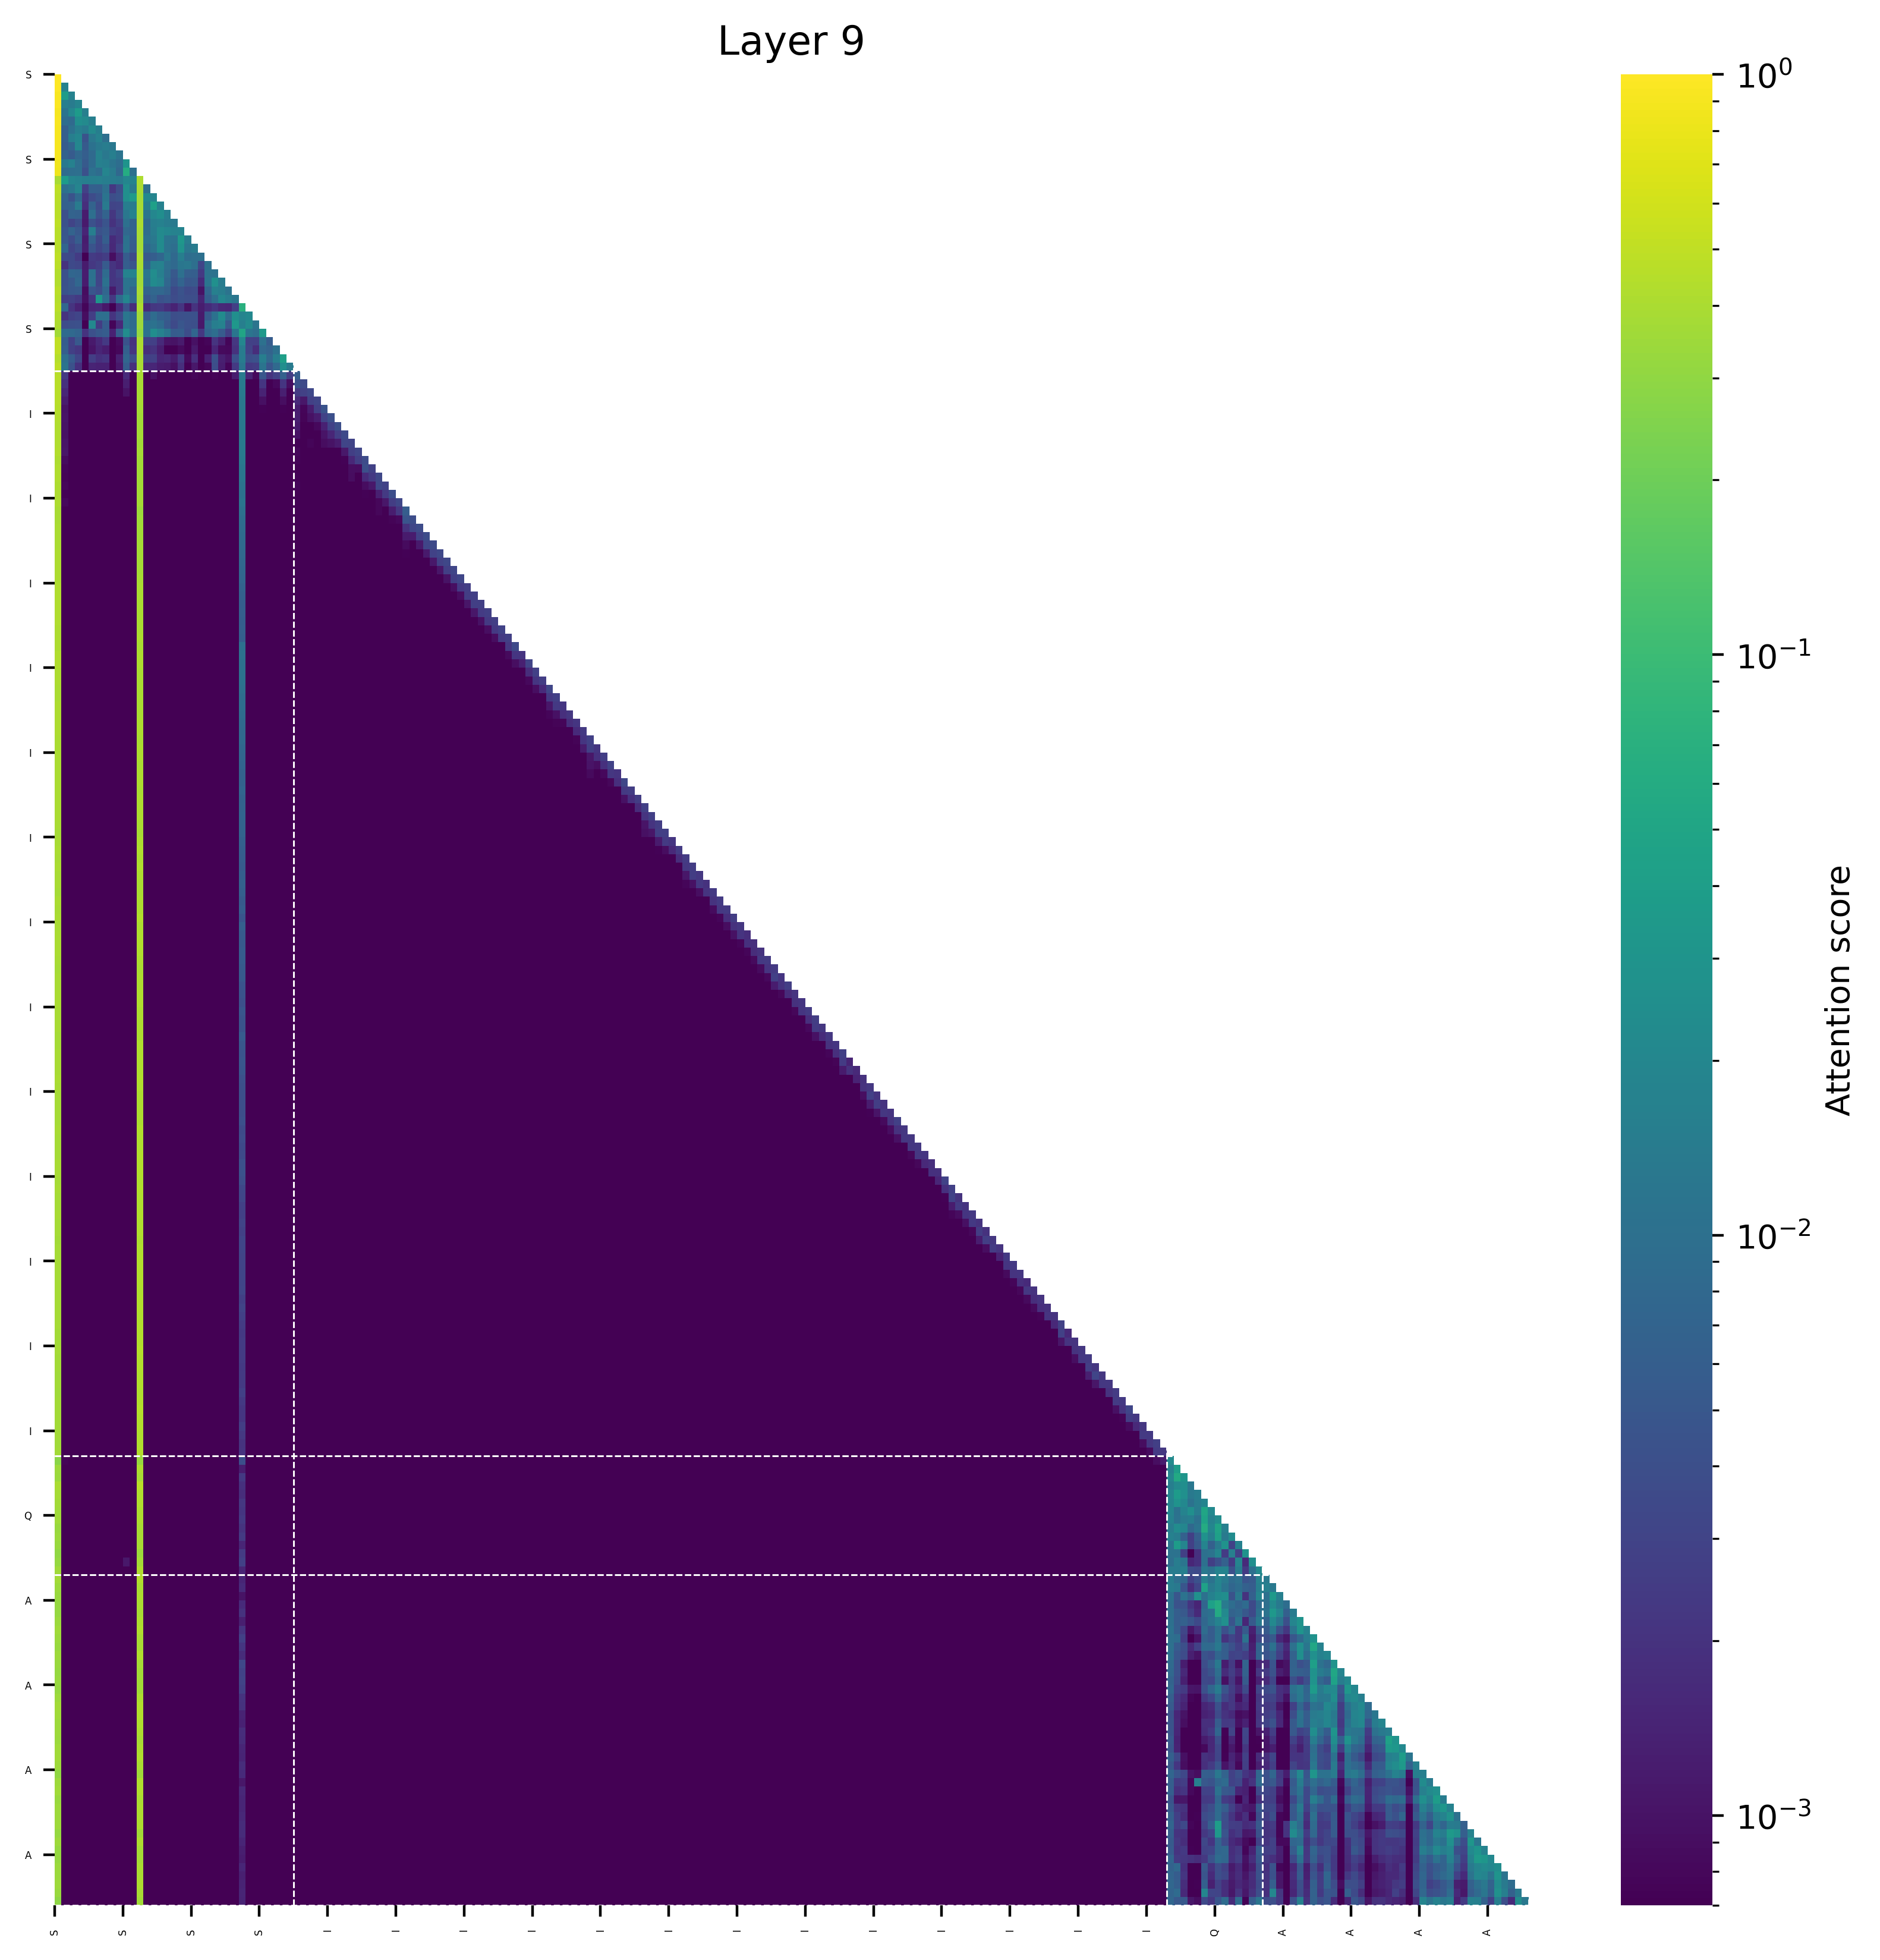

Values plotted in this chart, from the file beside it:
(0, 1.0), (148, 0.0), (136, 0.0), (147, 0.0), (146, 0.0), (145, 0.0), (144, 0.0), (143, 0.0), (137, 0.0), (138, 0.0)
(0, 0.982879638671875), (1, 0.017155274748802185), (148, 0.0), (136, 0.0), (147, 0.0), (146, 0.0), (145, 0.0), (144, 0.0), (143, 0.0), (137, 0.0)
(0, 0.944427490234375), (1, 0.03799793869256973), (2, 0.01758323609828949), (143, 0.0), (148, 0.0), (144, 0.0), (145, 0.0), (146, 0.0), (147, 0.0), (136, 0.0)
(0, 0.951751708984375), (3, 0.018506372347474098), (1, 0.01574624516069889), (2, 0.014010338112711906), (143, 0.0), (148, 0.0), (144, 0.0), (145, 0.0), (146, 0.0), (147, 0.0)
(0, 0.9161529541015625), (3, 0.036555953323841095), (2, 0.020263303071260452), (4, 0.01570943370461464), (1, 0.011311076581478119), (144, 0.0), (149, 0.0), (145, 0.0), (146, 0.0), (147, 0.0)
(0, 0.9198760986328125), (3, 0.02489045076072216), (4, 0.021960197016596794), (5, 0.01575062982738018), (1, 0.009085897356271744), (2, 0.00849820114672184), (145, 0.0), (146, 0.0), (147, 0.0), (144, 0.0)
(0, 0.917144775390625), (5, 0.022208385169506073), (3, 0.015607908368110657), (6, 0.015266120433807373), (4, 0.013402145355939865), (2, 0.010127140209078789), (1, 0.006273690611124039), (145, 0.0), (146, 0.0), (147, 0.0)
(0, 0.91510009765625), (3, 0.019381705671548843), (6, 0.017063023522496223), (2, 0.015565339475870132), (5, 0.012661304324865341), (7, 0.009638652205467224), (1, 0.006051631644368172), (4, 0.00452495738863945), (145, 0.0), (146, 0.0)
(0, 0.9104766845703125), (3, 0.02006388083100319), (7, 0.014941878616809845), (6, 0.013292491436004639), (8, 0.01273602619767189), (5, 0.010381946340203285), (2, 0.007182741537690163), (1, 0.005606614053249359), (4, 0.005319258198142052), (146, 0.0)
(0, 0.908203125), (6, 0.017251942306756973), (8, 0.015783360227942467), (7, 0.012746326625347137), (9, 0.011334700509905815), (5, 0.008490992709994316), (3, 0.00792776234447956), (1, 0.006764782592654228), (4, 0.0060211606323719025), (2, 0.005519373342394829)
(0, 0.8643264770507812), (10, 0.030222833156585693), (2, 0.016693122684955597), (6, 0.016070563346147537), (7, 0.015082845464348793), (1, 0.013308390974998474), (8, 0.011546287685632706), (3, 0.009596725925803185), (9, 0.00925622321665287), (5, 0.008576907217502594)
(0, 0.8357067108154297), (10, 0.06145864352583885), (7, 0.019152570515871048), (8, 0.013892898336052895), (5, 0.010822920128703117), (11, 0.009819937869906425), (3, 0.009647555649280548), (2, 0.009483037516474724), (1, 0.008945643901824951), (6, 0.008783748373389244)
(12, 0.41259002685546875), (0, 0.38616943359375), (1, 0.03715848922729492), (10, 0.01946258544921875), (2, 0.01904451847076416), (11, 0.01803112030029297), (3, 0.016969740390777588), (6, 0.01588141918182373), (5, 0.0158727765083313), (4, 0.015488117933273315)
(0, 0.48041534423828125), (12, 0.39862060546875), (10, 0.02525951899588108), (3, 0.018913060426712036), (11, 0.013396499678492546), (2, 0.012583604082465172), (1, 0.009851507842540741), (7, 0.009753873571753502), (13, 0.009602924808859825), (5, 0.006335342302918434)
(0, 0.4704551696777344), (12, 0.3780517578125), (11, 0.03613424301147461), (10, 0.025716930627822876), (13, 0.020514734089374542), (14, 0.019122421741485596), (7, 0.011348286643624306), (3, 0.008218422532081604), (1, 0.006868630647659302), (6, 0.004761561751365662)
(0, 0.4560880661010742), (12, 0.38112831115722656), (14, 0.04227929562330246), (15, 0.016443882137537003), (13, 0.015331868082284927), (10, 0.015264173969626427), (3, 0.014114493504166603), (11, 0.014026578515768051), (7, 0.013483971357345581), (5, 0.006912970915436745)
(0, 0.4672393798828125), (12, 0.38626861572265625), (15, 0.02455715648829937), (14, 0.019954683259129524), (11, 0.017357870936393738), (16, 0.01505301147699356), (10, 0.012414010241627693), (13, 0.011897057294845581), (5, 0.009636340662837029), (2, 0.006932869553565979)
(0, 0.48084259033203125), (12, 0.4054107666015625), (15, 0.016641296446323395), (14, 0.015033705160021782), (16, 0.014569949358701706), (17, 0.013449594378471375), (10, 0.009940030053257942), (13, 0.008423132821917534), (11, 0.006603522226214409), (7, 0.004618510603904724)
(0, 0.45229339599609375), (12, 0.385406494140625), (15, 0.022089984267950058), (16, 0.019634803757071495), (18, 0.017883852124214172), (17, 0.01709885708987713), (5, 0.015035241842269897), (14, 0.014175601303577423), (13, 0.00890868715941906), (10, 0.007948104292154312)
(0, 0.4536914825439453), (12, 0.3780555725097656), (18, 0.03317082300782204), (15, 0.022864190861582756), (19, 0.01475110650062561), (14, 0.012878689914941788), (16, 0.01142694242298603), (17, 0.010853096842765808), (10, 0.01039060764014721), (13, 0.010259011760354042)
(0, 0.4554004669189453), (12, 0.37833309173583984), (18, 0.02888691984117031), (15, 0.022828176617622375), (20, 0.014519110321998596), (19, 0.012421693652868271), (14, 0.011252962052822113), (16, 0.010988188907504082), (10, 0.010870061814785004), (17, 0.009421426802873611)
(0, 0.4813079833984375), (12, 0.405731201171875), (18, 0.015399156138300896), (16, 0.012963986024260521), (21, 0.009855145588517189), (20, 0.00962742418050766), (19, 0.0092396829277277), (17, 0.008174929767847061), (15, 0.007471518591046333), (14, 0.005918536335229874)
(0, 0.4662513732910156), (12, 0.3928718566894531), (15, 0.01758171059191227), (14, 0.016103586181998253), (19, 0.012935096397995949), (18, 0.012014586478471756), (22, 0.010238926857709885), (16, 0.009783528745174408), (20, 0.009771717712283134), (17, 0.00808446854352951)
(0, 0.4377174377441406), (12, 0.3665008544921875), (14, 0.02390183135867119), (11, 0.018096698448061943), (10, 0.017885614186525345), (15, 0.01585141196846962), (13, 0.01211472973227501), (22, 0.010991716757416725), (23, 0.01076681911945343), (5, 0.010480178520083427)
(0, 0.42946624755859375), (12, 0.36602783203125), (23, 0.02623586729168892), (14, 0.022737910971045494), (15, 0.018941806629300117), (24, 0.014228390529751778), (10, 0.011296212673187256), (22, 0.011295521631836891), (11, 0.010849304497241974), (13, 0.010710826143622398)
(0, 0.46551513671875), (12, 0.38608551025390625), (23, 0.016080155968666077), (24, 0.014910927042365074), (10, 0.0111539326608181), (25, 0.011076567694544792), (14, 0.007964394986629486), (15, 0.007859796285629272), (7, 0.0074477288872003555), (22, 0.007333206012845039)
(0, 0.4477252960205078), (12, 0.3627490997314453), (6, 0.03059706650674343), (10, 0.019528768956661224), (24, 0.01944114826619625), (25, 0.01486515998840332), (26, 0.012121379375457764), (23, 0.009621797129511833), (7, 0.009277230128645897), (9, 0.008903715759515762)
(0, 0.4670867919921875), (12, 0.4121665954589844), (27, 0.07096433639526367), (1, 0.007382214069366455), (10, 0.0043793171644210815), (26, 0.0027672238647937775), (15, 0.002351514995098114), (14, 0.0022041797637939453), (18, 0.0021392330527305603), (23, 0.0021187998354434967)
(0, 0.4300498962402344), (12, 0.3562507629394531), (26, 0.025536075234413147), (24, 0.02292325533926487), (28, 0.020780950784683228), (27, 0.018419265747070312), (10, 0.012010104954242706), (23, 0.010656410828232765), (7, 0.009665973484516144), (6, 0.009652923792600632)
(0, 0.41071510314941406), (12, 0.3431205749511719), (26, 0.033847708255052567), (28, 0.021864326670765877), (5, 0.02075556479394436), (24, 0.01765885390341282), (27, 0.015493810176849365), (23, 0.01521238125860691), (10, 0.012271353974938393), (29, 0.01134185679256916)
(0, 0.36764097213745117), (12, 0.3182411193847656), (27, 0.050118595361709595), (30, 0.03500913083553314), (14, 0.02444060519337654), (10, 0.024220526218414307), (15, 0.01711055263876915), (16, 0.012237802147865295), (26, 0.012130718678236008), (28, 0.011832056567072868)
(0, 0.49929046630859375), (12, 0.4124183654785156), (27, 0.020327478647232056), (30, 0.010317178443074226), (1, 0.00570886954665184), (31, 0.005697928369045258), (3, 0.005230609327554703), (10, 0.0044518522918224335), (28, 0.0028531067073345184), (2, 0.0027882754802703857)
(0, 0.5020751953125), (12, 0.4141693115234375), (27, 0.014335855841636658), (32, 0.010387051850557327), (30, 0.008008388802409172), (31, 0.006785508245229721), (10, 0.006336947903037071), (1, 0.006129518151283264), (28, 0.0030468646436929703), (2, 0.0027229152619838715)
(0, 0.44980621337890625), (12, 0.3818702697753906), (33, 0.041380658745765686), (30, 0.015421077609062195), (32, 0.015278443694114685), (27, 0.014185041189193726), (1, 0.009669151157140732), (31, 0.007902787998318672), (10, 0.007729141041636467), (2, 0.005440102890133858)
(0, 0.48294830322265625), (12, 0.38561248779296875), (33, 0.025220433250069618), (34, 0.013899821788072586), (27, 0.012255370616912842), (1, 0.01160544902086258), (30, 0.011379214003682137), (32, 0.008289717137813568), (10, 0.005887219682335854), (31, 0.004919230937957764)
(0, 0.4642186164855957), (12, 0.38652586936950684), (27, 0.013815454207360744), (33, 0.006403061561286449), (35, 0.006141218356788158), (30, 0.004900206346064806), (32, 0.002767961472272873), (34, 0.002564778085798025), (1, 0.0023945849388837814), (31, 0.002036178018897772)
(0, 0.4633147716522217), (12, 0.3821291923522949), (27, 0.013811103068292141), (35, 0.004208250902593136), (36, 0.003536346834152937), (30, 0.002169840969145298), (33, 0.0021595805883407593), (1, 0.001930381404235959), (10, 0.0012966193025931716), (34, 0.0009115901775658131)
(0, 0.45531320571899414), (12, 0.38150453567504883), (27, 0.013436677865684032), (37, 0.003360526170581579), (36, 0.0028478994499891996), (35, 0.002378951059654355), (1, 0.0015287945279851556), (30, 0.0014059783425182104), (33, 0.0013436985900625587), (10, 0.0009933337569236755)
(0, 0.4556925296783447), (12, 0.38486170768737793), (27, 0.012965398840606213), (38, 0.0031166935805231333), (37, 0.002778519643470645), (35, 0.0016206717118620872), (1, 0.0012250323779881), (36, 0.0010958120692521334), (30, 0.0009550490649417043), (33, 0.0009063893230631948)
(0, 0.4401860237121582), (12, 0.37324345111846924), (27, 0.012839961796998978), (39, 0.004505369812250137), (38, 0.002689188811928034), (35, 0.001258691307157278), (37, 0.0012042524758726358), (1, 0.0010015189182013273), (36, 0.0007708321791142225), (33, 0.0007380255265161395)
(0, 0.4313679337501526), (12, 0.3671853542327881), (27, 0.013327163644134998), (40, 0.004070363473147154), (39, 0.0029755178838968277), (35, 0.0012840419076383114), (38, 0.0012332916958257556), (1, 0.001022343640215695), (37, 0.0009749936289153993), (36, 0.0007568494183942676)
(0, 0.4267599582672119), (12, 0.3680095672607422), (27, 0.013289782218635082), (41, 0.004009945318102837), (40, 0.002959639998152852), (39, 0.0013673044741153717), (35, 0.0011497980449348688), (1, 0.0009872621158137918), (38, 0.0008270758553408086), (37, 0.0007114327745512128)
(0, 0.42604196071624756), (12, 0.3717358112335205), (27, 0.013046421110630035), (42, 0.003510541981086135), (41, 0.002605787245556712), (40, 0.0015382482670247555), (39, 0.0010304281022399664), (35, 0.0009784927824512124), (1, 0.0009588896064087749), (38, 0.0006506502977572381)
(0, 0.42156291007995605), (12, 0.3694303035736084), (27, 0.013730466365814209), (42, 0.0030753351747989655), (43, 0.003022578079253435), (41, 0.0012137582525610924), (1, 0.0010298143606632948), (40, 0.0010026578092947602), (39, 0.0008945656009018421), (37, 0.0007634604116901755)
(0, 0.4271104335784912), (12, 0.37584781646728516), (27, 0.013763388618826866), (44, 0.003219077829271555), (43, 0.0026960670948028564), (42, 0.0011215262347832322), (1, 0.0010513081215322018), (35, 0.0007936956826597452), (41, 0.0007092005689628422), (40, 0.0006709753070026636)
(0, 0.41432058811187744), (12, 0.36896049976348877), (27, 0.01303808018565178), (45, 0.0036880283150821924), (44, 0.0026794669684022665), (43, 0.0015674310270696878), (1, 0.000867213704623282), (35, 0.0007518091006204486), (42, 0.0007404531352221966), (40, 0.0006006526527926326)
(0, 0.4158874750137329), (12, 0.36769044399261475), (27, 0.012031675316393375), (45, 0.00397626543417573), (46, 0.002823329297825694), (43, 0.0009102994808927178), (44, 0.0009004210587590933), (1, 0.0007625066209584475), (35, 0.0007173388730734587), (42, 0.0005650994135066867)
(0, 0.4152100086212158), (12, 0.36570048332214355), (27, 0.012204905971884727), (47, 0.0033196609001606703), (46, 0.002368264365941286), (45, 0.001686188392341137), (43, 0.0008930249605327845), (1, 0.0007514263270422816), (35, 0.0007216296507976949), (41, 0.0005601414013653994)
(0, 0.4096599817276001), (12, 0.36986804008483887), (27, 0.01097826473414898), (47, 0.0033148385118693113), (48, 0.0029438927303999662), (46, 0.0011236914433538914), (45, 0.0008906832663342357), (1, 0.0007933485321700573), (35, 0.0007687287870794535), (43, 0.0005726122763007879)
(0, 0.40738582611083984), (12, 0.37117594480514526), (27, 0.01040886715054512), (49, 0.003902859752997756), (48, 0.00240115774795413), (47, 0.00131362141110003), (1, 0.0007285618921741843), (45, 0.000727507402189076), (46, 0.0006399409030564129), (35, 0.0006183068035170436)
(0, 0.40993475914001465), (12, 0.3730337619781494), (27, 0.011320420540869236), (50, 0.0032920583616942167), (49, 0.0025507714599370956), (48, 0.0010746897896751761), (1, 0.0008136762771755457), (47, 0.0007867029053159058), (35, 0.0006600606138817966), (46, 0.0005235765711404383)
(0, 0.38746142387390137), (12, 0.3488931655883789), (27, 0.0098858792334795), (51, 0.005797449499368668), (50, 0.0022662149276584387), (49, 0.0012507494539022446), (47, 0.0007874649600125849), (48, 0.000697722309269011), (35, 0.0006813137442804873), (45, 0.0005459737731143832)
(0, 0.39142847061157227), (12, 0.3567464351654053), (27, 0.009042812511324883), (51, 0.004642825108021498), (52, 0.003819185309112072), (50, 0.000810470839496702), (49, 0.0007494931342080235), (47, 0.0006239302456378937), (35, 0.000575793266762048), (48, 0.0004561808018479496)
(0, 0.3991060256958008), (12, 0.3631887435913086), (27, 0.008902134373784065), (53, 0.0036441911943256855), (52, 0.0032361813355237246), (51, 0.0019481666386127472), (47, 0.0005610182415693998), (49, 0.0005550001515075564), (35, 0.0005218492005951703), (50, 0.0004120615776628256)
(0, 0.40147876739501953), (12, 0.36759328842163086), (27, 0.008743511512875557), (54, 0.0037698992528021336), (53, 0.002944650361314416), (52, 0.001221315236762166), (51, 0.0011851605959236622), (35, 0.0004994092741981149), (49, 0.0004894408048130572), (47, 0.00048343479284085333)
(0, 0.4024677276611328), (12, 0.3707742691040039), (27, 0.008376946672797203), (55, 0.0035761732142418623), (54, 0.003069554688408971), (53, 0.0011423379182815552), (51, 0.0008670231327414513), (52, 0.0007200370309874415), (49, 0.0004639574617613107), (35, 0.0004497617483139038)
(0, 0.40533018112182617), (12, 0.3732583522796631), (27, 0.007958294823765755), (56, 0.0033897769171744585), (55, 0.002975012408569455), (54, 0.001154860365204513), (51, 0.0007228992180898786), (53, 0.0006477620336227119), (52, 0.0004899988416582346), (35, 0.00043475424172356725)
(0, 0.40911245346069336), (12, 0.3759291172027588), (27, 0.007685995660722256), (57, 0.0032531325705349445), (56, 0.002823962364345789), (55, 0.0011083283461630344), (51, 0.0006757347146049142), (54, 0.0006692741881124675), (53, 0.00044939550571143627), (52, 0.0004098971839994192)
(0, 0.4093923568725586), (12, 0.3794262409210205), (27, 0.0074024684727191925), (58, 0.003223269945010543), (57, 0.002683629048988223), (56, 0.0010525682009756565), (55, 0.0006408313638530672), (51, 0.0006309776217676699), (54, 0.00047692275256849825), (52, 0.0003902364114765078)
(0, 0.40995025634765625), (12, 0.38431215286254883), (27, 0.00720014376565814), (59, 0.0031541117932647467), (58, 0.0026829647831618786), (57, 0.0010024082148447633), (56, 0.0006112678674980998), (51, 0.000522001413628459), (55, 0.00044640214764513075), (54, 0.0003951011167373508)
(0, 0.42163848876953125), (12, 0.39601659774780273), (27, 0.006622022017836571), (60, 0.00263585289940238), (59, 0.0023329202085733414), (58, 0.0009073701221495867), (57, 0.0005403200630098581), (51, 0.00044001330388709903), (56, 0.00040215629269368947), (55, 0.0003513424308039248)
... 155 more rows
